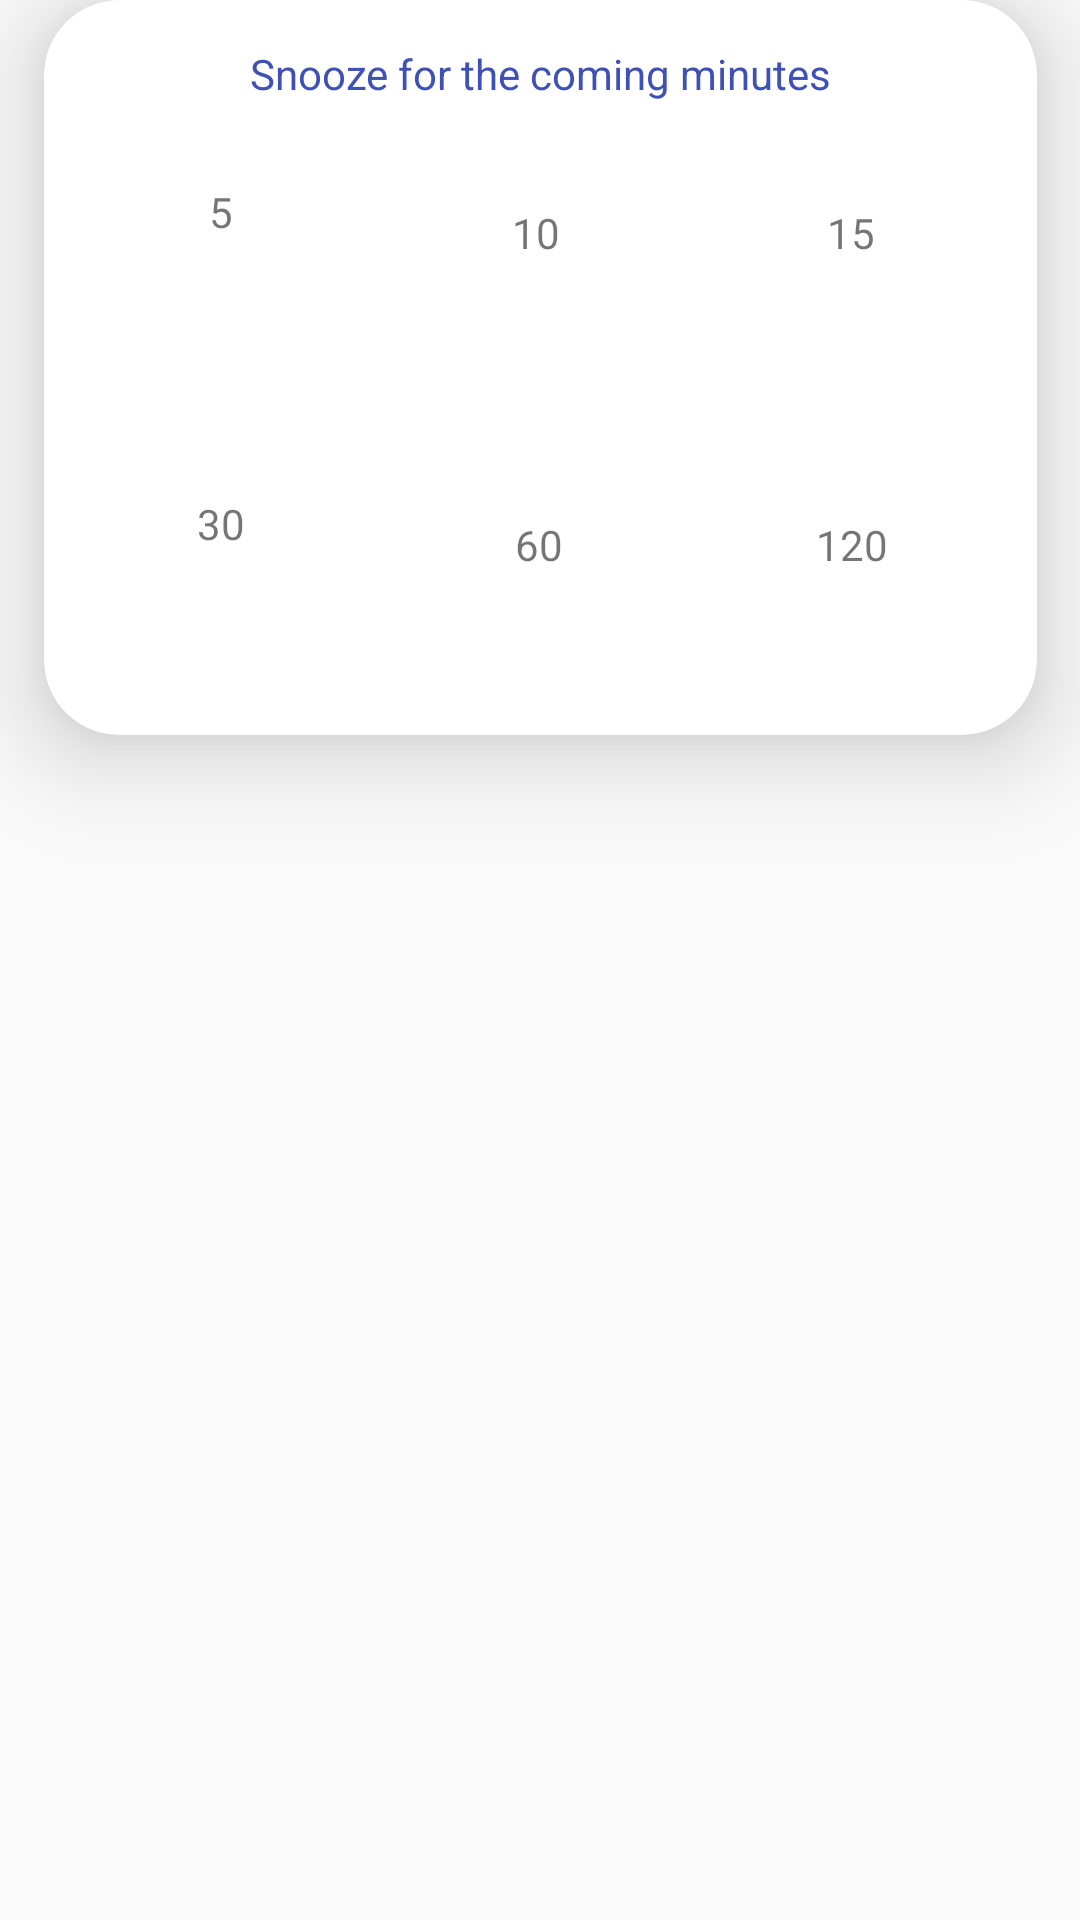

Produce the Android XML layout that renders to this screen, including the resource entries it uses.
<!-- AndroidManifest.xml: application theme Theme.MedicalReminder -->
<!-- res/layout/snooze_dialog.xml -->
<?xml version="1.0" encoding="utf-8"?>
<androidx.constraintlayout.widget.ConstraintLayout xmlns:android="http://schemas.android.com/apk/res/android"
    xmlns:app="http://schemas.android.com/apk/res-auto"
    xmlns:tools="http://schemas.android.com/tools"
    android:layout_width="match_parent"
    android:layout_height="match_parent"
    >

    <androidx.cardview.widget.CardView
        android:id="@+id/medNameCardview"
        app:cardCornerRadius="25dp"
        app:cardElevation="20dp"
        app:layout_constraintEnd_toEndOf="parent"
        app:layout_constraintStart_toStartOf="parent"
        app:layout_constraintTop_toBottomOf="parent"
        app:layout_constraintTop_toTopOf="parent"
        android:layout_width="331dp"
        android:layout_height="245dp"
        android:elevation="20dp"
        android:focusable="auto"
        android:padding="500dp"
        tools:layout_editor_absoluteX="40dp"
        tools:layout_editor_absoluteY="31dp"
        tools:targetApi="p">

        <androidx.constraintlayout.widget.ConstraintLayout
            android:layout_width="match_parent"
            android:layout_height="match_parent">


            <TextView
                android:id="@+id/five_button"
                android:layout_width="70dp"
                android:layout_height="70dp"
                android:layout_marginStart="24dp"
                android:layout_marginTop="27dp"
                android:text="5"

                android:textAlignment="center"
                android:textSize="@dimen/_20sdp"
                app:layout_constraintStart_toStartOf="parent"

                app:layout_constraintTop_toBottomOf="@+id/textView4"
                app:layout_goneMarginTop="25dp" />

            <TextView
                android:id="@+id/ten_button"

                android:layout_width="70dp"
                android:layout_height="70dp"
                android:layout_marginStart="35dp"
                android:layout_marginTop="68dp"
                android:layout_marginEnd="35dp"
                android:text="10"
                android:textAlignment="center"
                android:textSize="@dimen/_20sdp"
                app:layout_constraintEnd_toStartOf="@+id/fifteen_button"
                app:layout_constraintStart_toEndOf="@+id/five_button"
                app:layout_constraintTop_toTopOf="parent" />

            <TextView
                android:id="@+id/fifteen_button"
                android:layout_width="70dp"
                android:layout_height="70dp"
                android:layout_marginStart="35dp"
                android:layout_marginTop="68dp"
                android:text="15"
                android:textAlignment="center"
                android:textSize="@dimen/_20sdp"
                app:layout_constraintStart_toEndOf="@+id/ten_button"
                app:layout_constraintTop_toTopOf="parent" />

            <TextView
                android:id="@+id/thirty_button"
                android:layout_width="70dp"
                android:layout_height="70dp"
                android:layout_marginStart="24dp"
                android:layout_marginTop="34dp"
                android:text="30"
                android:textAlignment="center"
                android:textSize="@dimen/_20sdp"
                app:layout_constraintStart_toStartOf="parent"
                app:layout_constraintTop_toBottomOf="@+id/five_button" />

            <TextView
                android:id="@+id/sixty_button"
                android:layout_width="70dp"
                android:layout_height="70dp"
                android:layout_marginStart="36dp"
                android:layout_marginTop="34dp"
                android:text="60"
                android:textAlignment="center"
                android:textSize="@dimen/_20sdp"
                app:layout_constraintStart_toEndOf="@+id/thirty_button"
                app:layout_constraintTop_toBottomOf="@+id/ten_button" />

            <TextView
                android:id="@+id/hundred_button"
                android:layout_width="70dp"
                android:layout_height="70dp"
                android:layout_marginStart="28dp"
                android:layout_marginTop="34dp"
                android:text="120"
                android:textAlignment="center"
                android:textSize="@dimen/_20sdp"
                app:layout_constraintEnd_toEndOf="parent"
                app:layout_constraintHorizontal_bias="0.187"
                app:layout_constraintStart_toEndOf="@+id/sixty_button"
                app:layout_constraintTop_toBottomOf="@+id/fifteen_button" />

            <TextView
                android:id="@+id/textView4"
                android:layout_width="wrap_content"
                android:layout_height="wrap_content"
                android:layout_marginTop="15dp"
                android:text="Snooze for the coming minutes"
                android:textSize="@dimen/_16sdp"
                app:layout_constraintEnd_toEndOf="parent"
                app:layout_constraintStart_toStartOf="parent"
                app:layout_constraintTop_toTopOf="parent"
                android:textColor="@color/mainColor"
                />


        </androidx.constraintlayout.widget.ConstraintLayout>


    </androidx.cardview.widget.CardView>

</androidx.constraintlayout.widget.ConstraintLayout>
<!-- resources referenced by this layout -->
<resources>
  <color name="mainColor">#3F51B5</color>
  <style name="Theme.MedicalReminder" parent="Theme.MaterialComponents.DayNight.NoActionBar.Bridge">
  
          
          <item name="colorPrimary">@color/purple_500</item>
          <item name="colorPrimaryVariant">@color/purple_700</item>
          <item name="colorOnPrimary">@color/white</item>
          
          <item name="colorSecondary">@color/teal_200</item>
          <item name="colorSecondaryVariant">@color/teal_700</item>
          <item name="colorOnSecondary">@color/black</item>
          
          <item name="android:statusBarColor" tools:targetApi="l">?attr/colorPrimaryVariant</item>
          
      </style>
  <color name="purple_500">#FF6200EE</color>
  <color name="purple_700">#FF3700B3</color>
  <color name="white">#FFFFFFFF</color>
  <color name="teal_200">#FF03DAC5</color>
  <color name="teal_700">#FF018786</color>
  <color name="black">#FF000000</color>
</resources>
